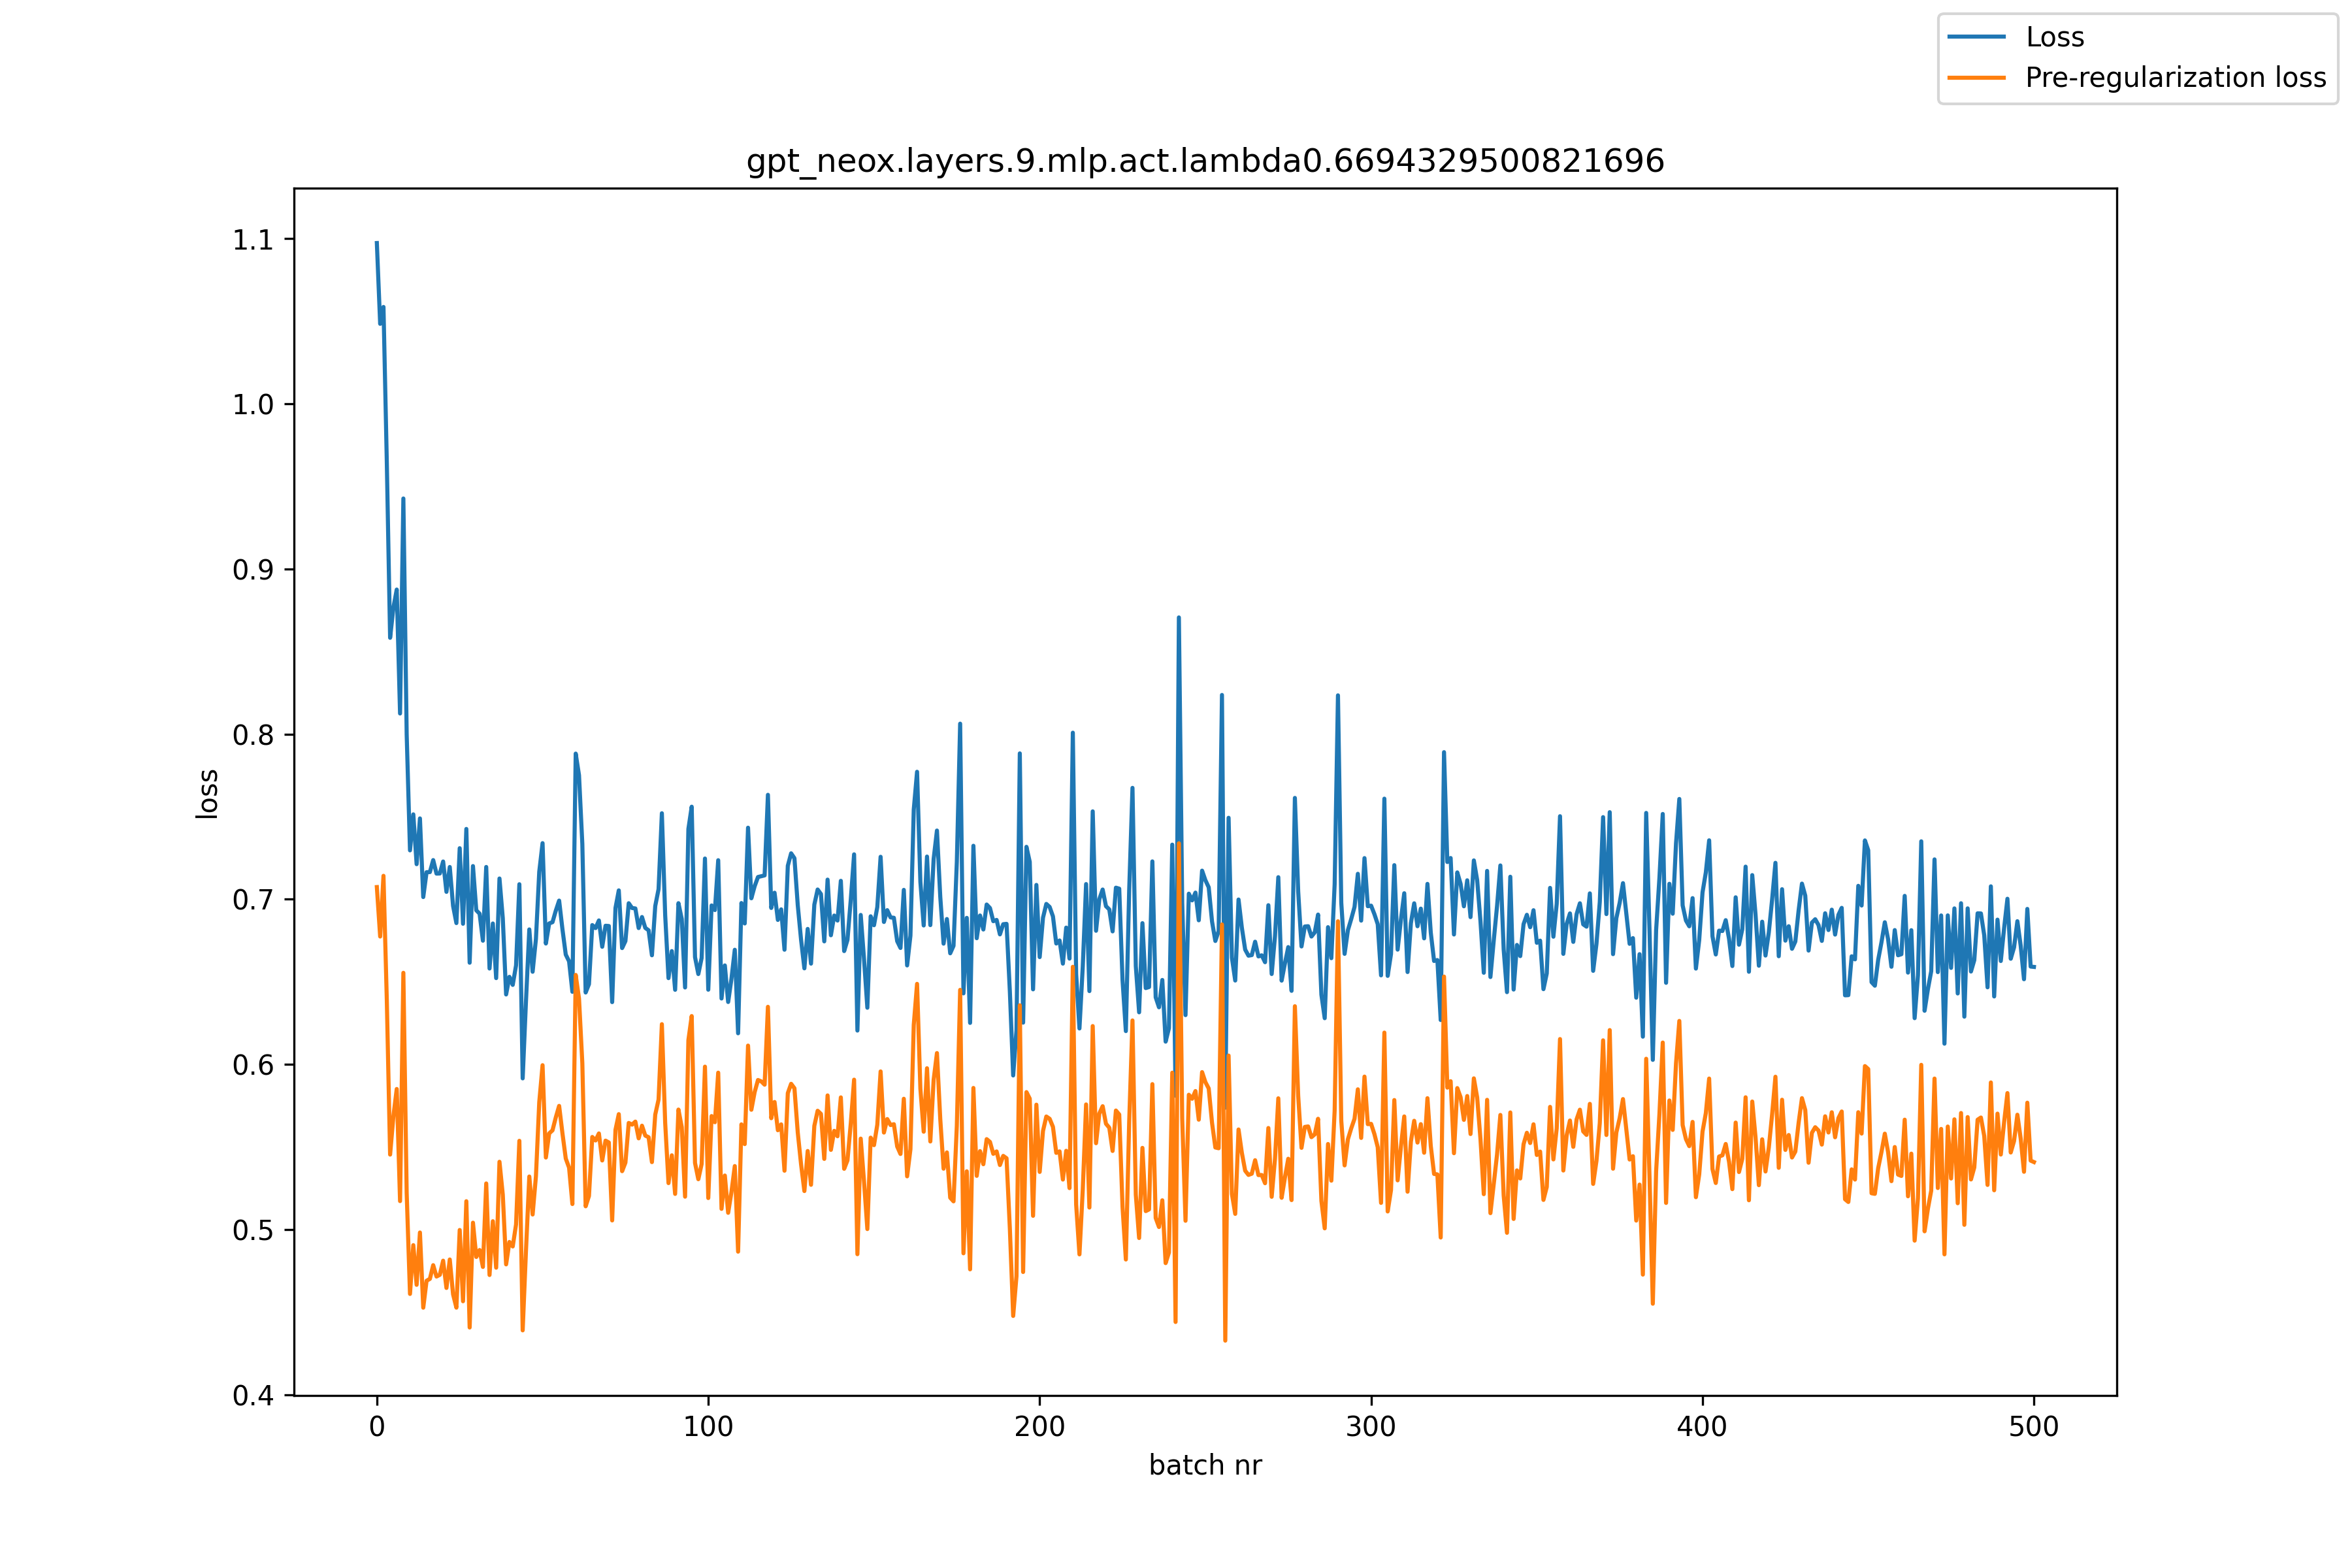

The data file committed next to this chart (first rows):
, loss, pre_reg_loss
0, 1.097, 0.7074
1, 1.048, 0.6774
2, 1.059, 0.7142
3, 0.965, 0.6392
4, 0.8583, 0.5454
5, 0.8767, 0.5688
6, 0.8875, 0.5851
7, 0.8125, 0.5172
8, 0.9427, 0.6554
9, 0.7998, 0.5221
10, 0.7296, 0.461
11, 0.7514, 0.4905
12, 0.7212, 0.4665
13, 0.7489, 0.4982
14, 0.7013, 0.4526
15, 0.7164, 0.4689
16, 0.7164, 0.4701
17, 0.7237, 0.4784
18, 0.7155, 0.4715
19, 0.7156, 0.4725
20, 0.7228, 0.4811
21, 0.7045, 0.4646
22, 0.7195, 0.4818
23, 0.6959, 0.4607
24, 0.6856, 0.4527
25, 0.7309, 0.4997
26, 0.6851, 0.4565
27, 0.7426, 0.5171
28, 0.6615, 0.4406
29, 0.7201, 0.5041
30, 0.6933, 0.4833
31, 0.6912, 0.4876
32, 0.6749, 0.4773
33, 0.7195, 0.5279
34, 0.658, 0.4724
35, 0.6853, 0.505
36, 0.6522, 0.4769
37, 0.7125, 0.541
38, 0.6885, 0.5211
39, 0.6423, 0.4789
40, 0.653, 0.4924
41, 0.6481, 0.4897
42, 0.6599, 0.503
43, 0.7091, 0.5537
44, 0.5915, 0.4389
45, 0.6384, 0.4874
46, 0.6817, 0.5321
47, 0.6561, 0.5091
48, 0.6759, 0.5322
49, 0.7166, 0.577
50, 0.734, 0.5995
51, 0.6732, 0.5436
52, 0.6853, 0.5582
53, 0.6861, 0.56
54, 0.6931, 0.5679
55, 0.6992, 0.5749
56, 0.6818, 0.5582
57, 0.6665, 0.543
58, 0.6624, 0.5374
59, 0.6439, 0.5154
... 441 more rows
